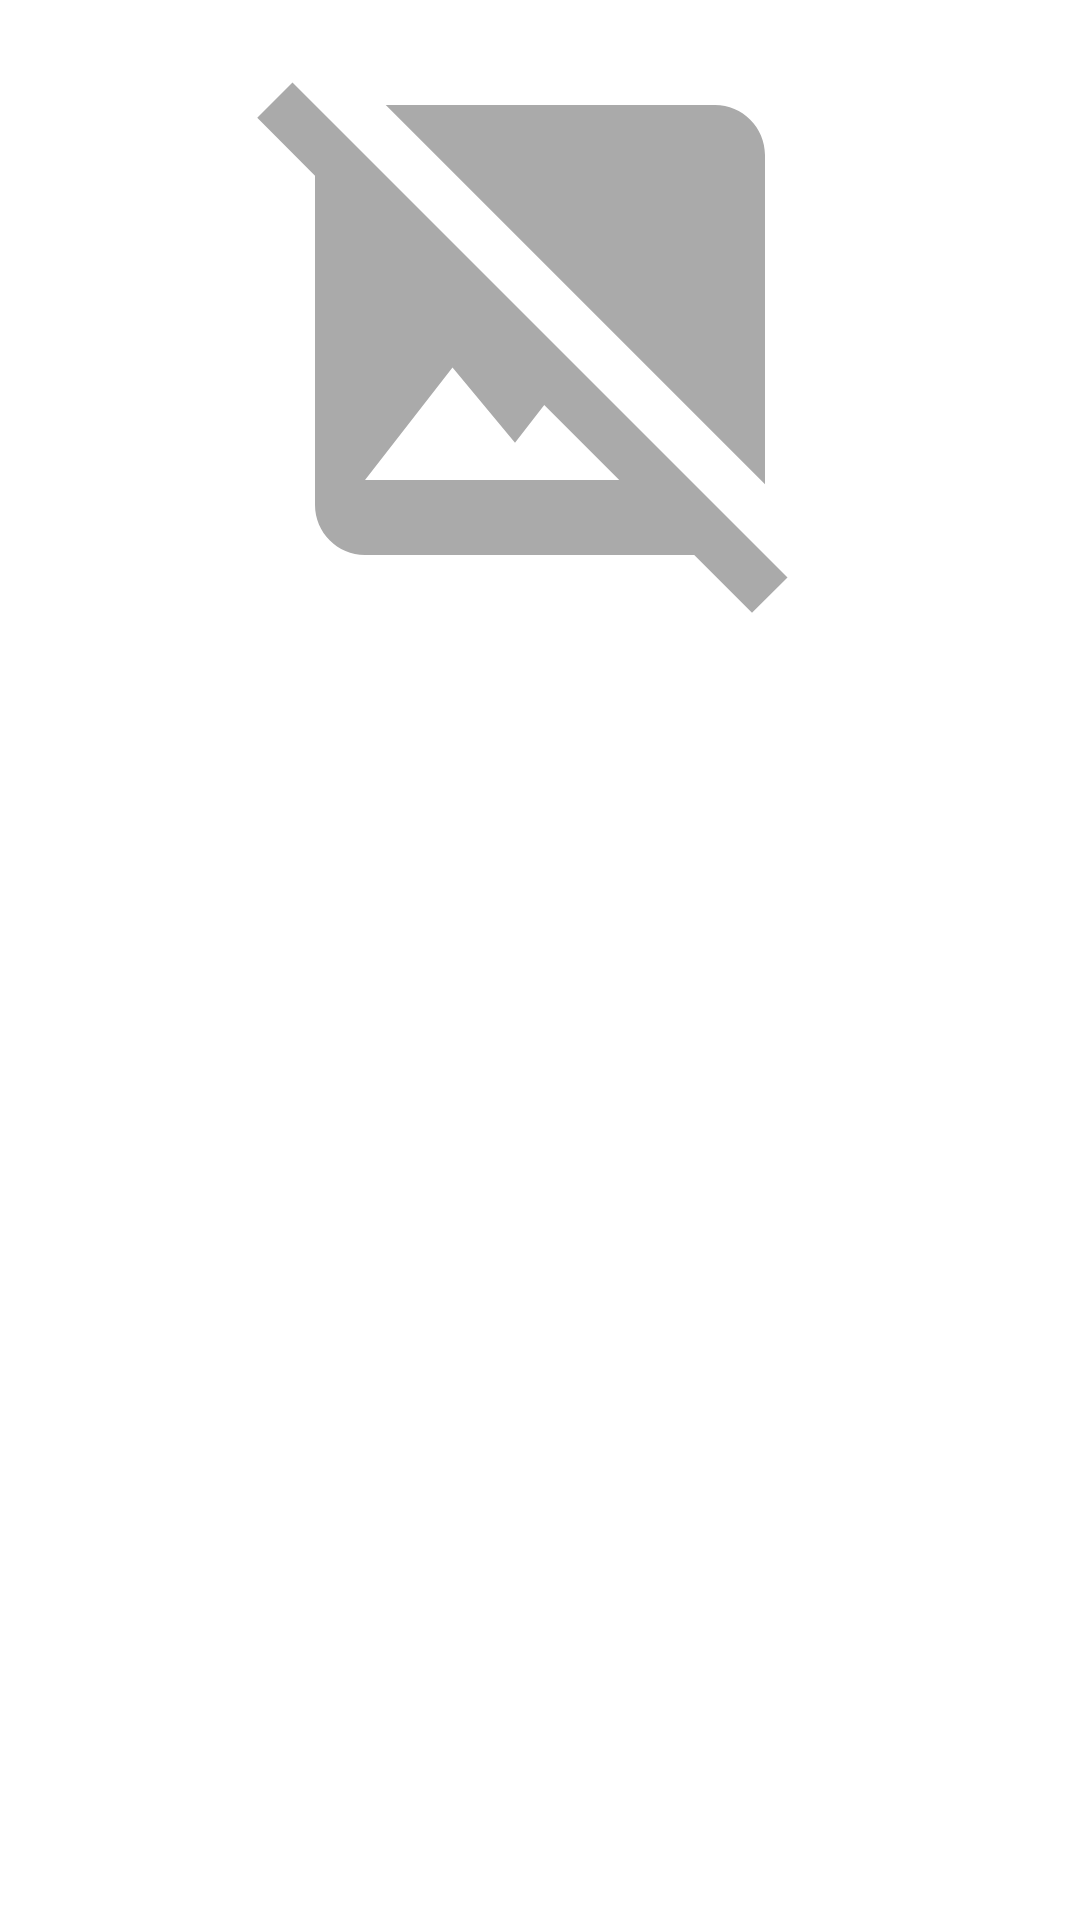

Layout XML and referenced resources for this Android screen:
<!-- AndroidManifest.xml: application theme Theme.YapeApp -->
<!-- res/layout/fragment_details.xml -->
<?xml version="1.0" encoding="utf-8"?>
<ScrollView xmlns:android="http://schemas.android.com/apk/res/android"
    xmlns:tools="http://schemas.android.com/tools"
    android:layout_width="match_parent"
    android:layout_height="match_parent"
    android:layout_marginStart="20dp"
    android:layout_marginEnd="20dp"
    android:scrollbars="none"
    xmlns:app="http://schemas.android.com/apk/res-auto"
    tools:context=".presentation.DetailsFragment">

    <androidx.constraintlayout.widget.ConstraintLayout
        android:layout_width="match_parent"
        android:layout_height="wrap_content"
        android:paddingBottom="10dp">

        <ImageView
            android:id="@+id/imageView"
            android:layout_width="200dp"
            android:layout_height="200dp"
            android:layout_marginTop="10dp"
            app:layout_constraintTop_toTopOf="parent"
            app:layout_constraintStart_toStartOf="parent"
            app:layout_constraintEnd_toEndOf="parent"
            android:background="@drawable/any_image" />

        <TextView
            android:id="@+id/name"
            android:layout_width="wrap_content"
            android:layout_height="wrap_content"
            app:layout_constraintStart_toStartOf="parent"
            app:layout_constraintEnd_toEndOf="parent"
            app:layout_constraintTop_toBottomOf="@id/imageView"
            tools:text="Este es un titulo"
            android:textStyle="bold"
            android:layout_marginTop="10dp"
            android:textSize="25sp"/>

        <TextView
            android:id="@+id/description"
            android:layout_width="match_parent"
            android:layout_height="wrap_content"
            tools:text="Lorem ipsum dolor sit amet, consectetur adipiscing elit. Duis dapibus varius sem, eu ultricies urna condimentum a. Suspendisse aliquam mi vel orci viverra consectetur. Morbi at diam neque. Nam commodo risus sit amet mi hendrerit, sed facilisis quam tincidunt. Nulla facilisi. Nam commodo ultricies dignissim. In tempor sapien mattis, suscipit dolor at, semper odio. Proin interdum sapien sit amet nibh tincidunt, luctus congue nunc viverra. Proin pharetra neque vel orci porta, et pharetra turpis venenatis. Nam volutpat aliquet ante, nec ullamcorper felis semper eget. Vivamus posuere suscipit gravida. Nunc ut efficitur turpis."
            android:layout_marginTop="10dp"
            app:layout_constraintStart_toStartOf="parent"
            app:layout_constraintEnd_toEndOf="parent"
            app:layout_constraintTop_toBottomOf="@id/name"
            android:textSize="25sp"
            android:gravity="center_horizontal"/>
    </androidx.constraintlayout.widget.ConstraintLayout>
</ScrollView>
<!-- resources referenced by this layout -->
<resources>
  <!-- drawable any_image (drawable) -->
  <vector xmlns:android="http://schemas.android.com/apk/res/android"
      android:width="24dp"
      android:height="24dp"
      android:viewportWidth="24"
      android:viewportHeight="24">
    <path
        android:fillColor="@android:color/darker_gray"
        android:pathData="M21.9,21.9l-8.49,-8.49l0,0L3.59,3.59l0,0L2.1,2.1L0.69,3.51L3,5.83V19c0,1.1 0.9,2 2,2h13.17l2.31,2.31L21.9,21.9zM5,18l3.5,-4.5l2.5,3.01L12.17,15l3,3H5zM21,18.17L5.83,3H19c1.1,0 2,0.9 2,2V18.17z"/>
  </vector>
  <style name="Theme.YapeApp" parent="Theme.MaterialComponents.DayNight.DarkActionBar">
          
          <item name="colorPrimary">@color/purple_500</item>
          <item name="colorPrimaryVariant">@color/purple_700</item>
          <item name="colorOnPrimary">@color/white</item>
          
          <item name="colorSecondary">@color/teal_200</item>
          <item name="colorSecondaryVariant">@color/teal_700</item>
          <item name="colorOnSecondary">@color/black</item>
          
          <item name="android:statusBarColor">?attr/colorPrimaryVariant</item>
          
      </style>
  <color name="purple_500">#FF6200EE</color>
  <color name="purple_700">#FF3700B3</color>
  <color name="white">#FFFFFFFF</color>
  <color name="teal_200">#FF03DAC5</color>
  <color name="teal_700">#FF018786</color>
  <color name="black">#FF000000</color>
</resources>
